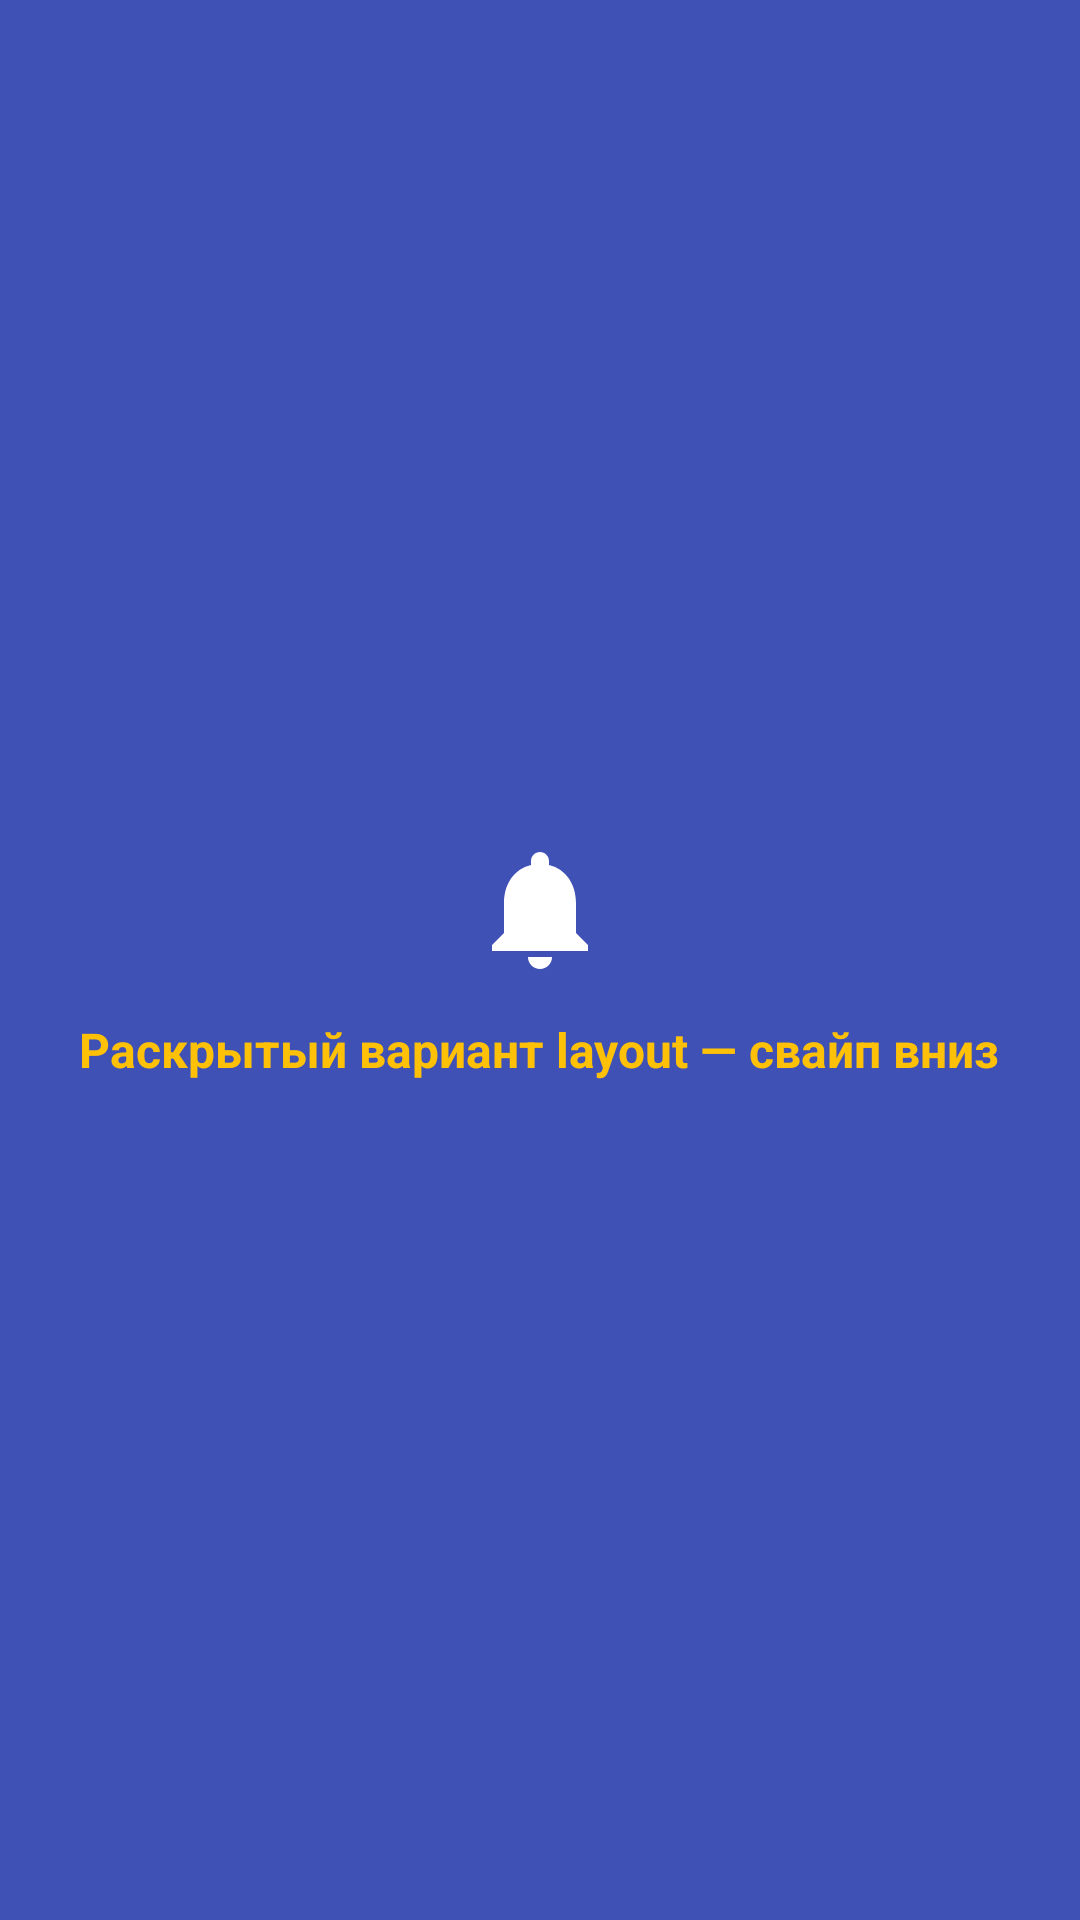

Android layout source for this screen:
<!-- AndroidManifest.xml: fallback theme Theme.MaterialComponents.DayNight.NoActionBar -->
<!-- res/layout/view_notification_custom_expanded.xml -->
<?xml version="1.0" encoding="utf-8"?>
<LinearLayout xmlns:android="http://schemas.android.com/apk/res/android"
    android:layout_width="match_parent"
    android:layout_height="wrap_content"
    android:background="@color/notifications_custom_background"
    android:gravity="center"
    android:orientation="vertical"
    android:padding="24dp">

    <ImageView
        android:layout_width="48dp"
        android:layout_height="48dp"
        android:contentDescription="@string/notifications_custom_title"
        android:src="@drawable/ic_notification" />

    <TextView
        android:layout_width="wrap_content"
        android:layout_height="wrap_content"
        android:layout_marginTop="12dp"
        android:text="@string/notifications_custom_view_expanded"
        android:textColor="@color/notifications_custom_accent"
        android:textSize="16sp"
        android:textStyle="bold" />
</LinearLayout>
<!-- resources referenced by this layout -->
<resources>
  <color name="notifications_custom_accent">#FFFFC107</color>
  <color name="notifications_custom_background">#FF3F51B5</color>
  <!-- drawable ic_notification (drawable) -->
  <vector xmlns:android="http://schemas.android.com/apk/res/android"
      android:width="24dp"
      android:height="24dp"
      android:viewportWidth="24"
      android:viewportHeight="24">
      
      <path
          android:fillColor="#FFFFFFFF"
          android:pathData="M12,22c1.1,0 2,-0.9 2,-2h-4c0,1.1 0.89,2 2,2zM18,16v-5c0,-3.07 -1.64,-5.64 -4.5,-6.32L13.5,4c0,-0.83 -0.67,-1.5 -1.5,-1.5s-1.5,0.67 -1.5,1.5v0.68C7.63,5.36 6,7.92 6,11v5l-2,2v1h16v-1l-2,-2z" />
  </vector>
  <string name="notifications_custom_title">Кастомный layout</string>
  <string name="notifications_custom_view_expanded">Раскрытый вариант layout — свайп вниз</string>
</resources>
